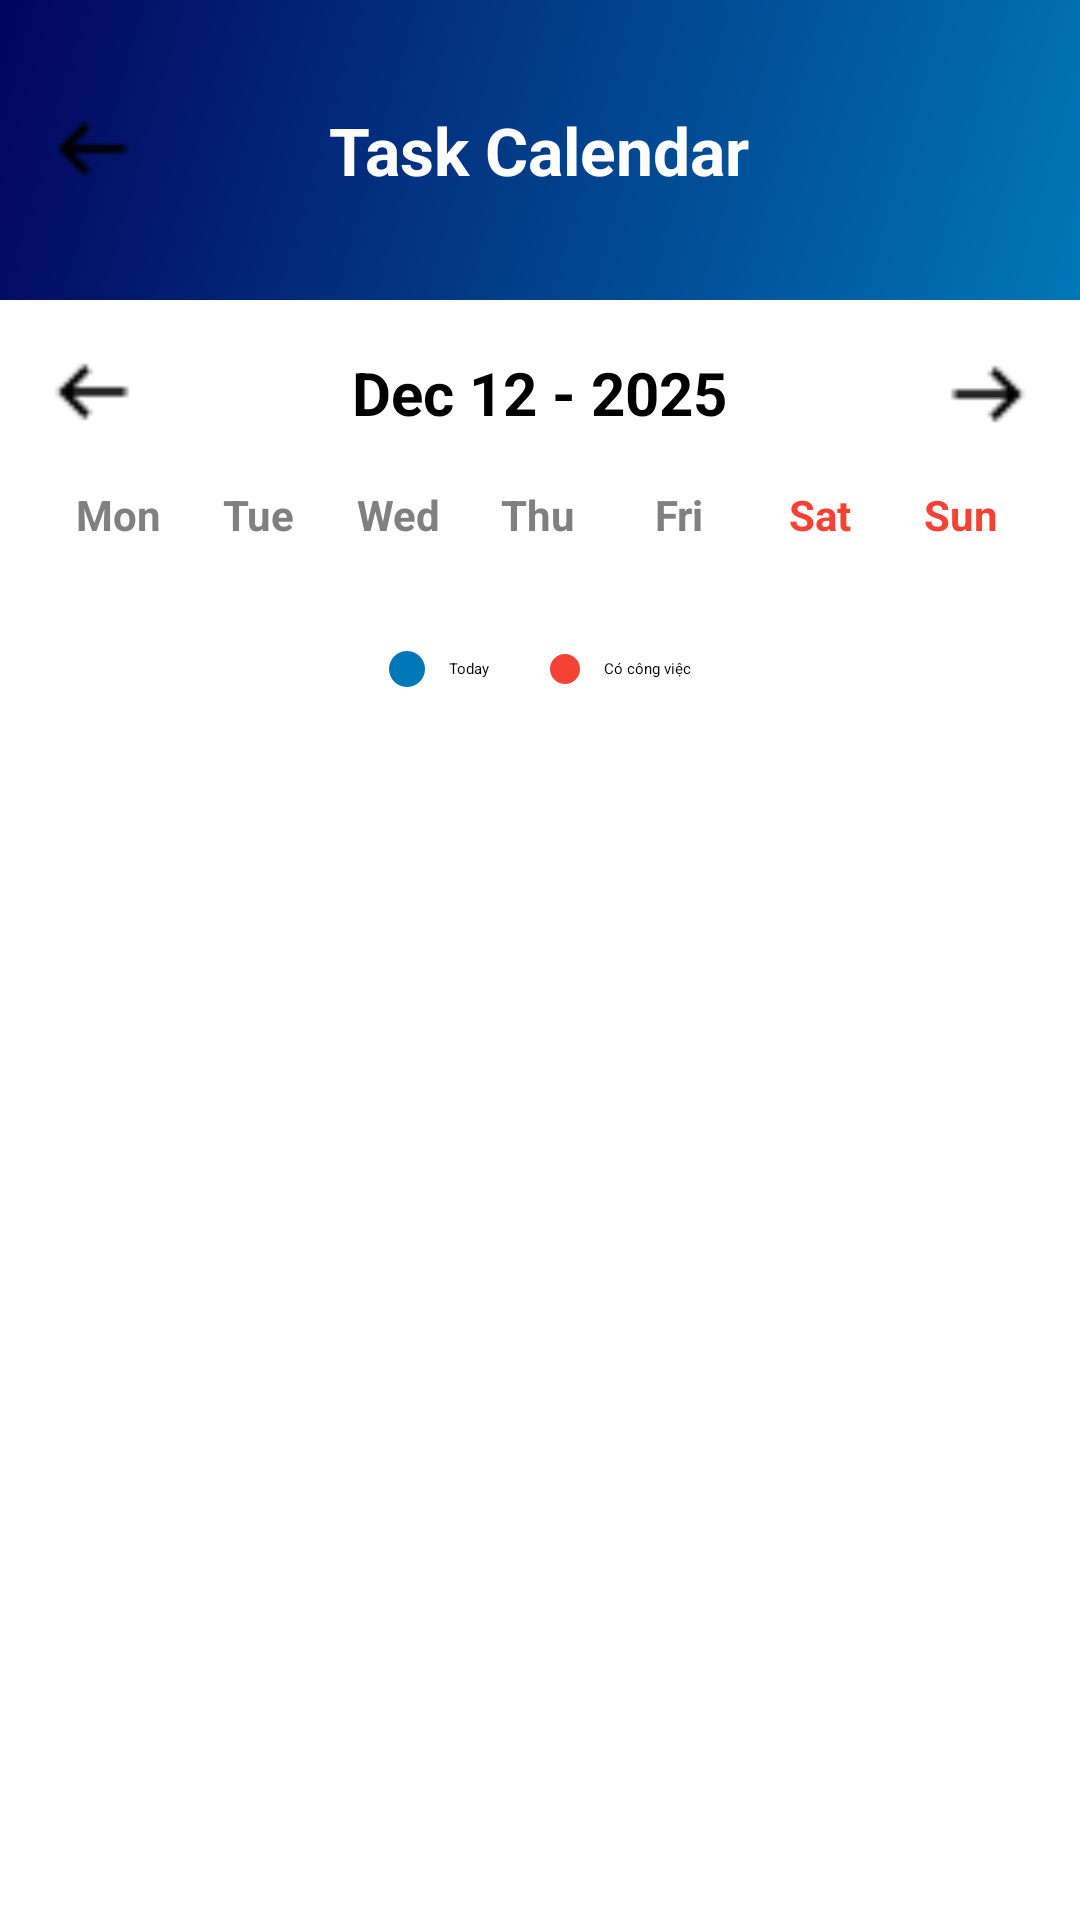

Android layout source for this screen:
<!-- AndroidManifest.xml: application theme Theme.ToDoList -->
<!-- res/layout/activity_calendar.xml -->
<?xml version="1.0" encoding="utf-8"?>

<LinearLayout xmlns:android="http://schemas.android.com/apk/res/android"
    xmlns:app="http://schemas.android.com/apk/res-auto"
    android:layout_width="match_parent"
    android:layout_height="match_parent"
    android:orientation="vertical"
    android:background="@color/white">

    <RelativeLayout
        android:layout_width="match_parent"
        android:layout_height="100dp"
        android:background="@drawable/bg_gradient"
        android:padding="16dp">

        <ImageView
            android:id="@+id/btn_back"
            android:layout_width="30dp"
            android:layout_height="30dp"
            android:src="@drawable/ic_arrow_back"
            android:layout_centerVertical="true"
            android:contentDescription="Back"
            app:tint="@color/white" />

        <TextView
            android:id="@+id/tv_header_title"
            android:layout_width="wrap_content"
            android:layout_height="wrap_content"
            android:text="Task Calendar"
            android:textColor="@color/white"
            android:textSize="22sp"
            android:textStyle="bold"
            android:layout_centerInParent="true"
            android:layout_centerVertical="true"/>
    </RelativeLayout>

    <LinearLayout
        android:layout_width="match_parent"
        android:layout_height="match_parent"
        android:orientation="vertical"
        android:padding="16dp">

        <RelativeLayout
            android:layout_width="match_parent"
            android:layout_height="wrap_content"
            android:layout_marginBottom="16dp">

            <ImageView
                android:id="@+id/btn_prev_month"
                android:layout_width="30dp"
                android:layout_height="30dp"
                android:src="@drawable/ic_arrow_back"
                android:layout_centerVertical="true"
                android:contentDescription="Last Month"
                app:tint="@color/blue_dark" />

            <TextView
                android:id="@+id/tv_current_month"
                android:layout_width="wrap_content"
                android:layout_height="wrap_content"
                android:text="Dec 12 - 2025"
                android:textSize="20sp"
                android:textStyle="bold"
                android:textColor="@color/black"
                android:layout_centerInParent="true"/>

            <ImageView
                android:id="@+id/btn_next_month"
                android:layout_width="30dp"
                android:layout_height="30dp"
                android:src="@drawable/ic_arrow_forward"
                android:layout_centerVertical="true"
                android:layout_alignParentEnd="true"
                android:contentDescription="Next Month"
                app:tint="@color/blue_dark" />
        </RelativeLayout>

        <LinearLayout
            android:layout_width="match_parent"
            android:layout_height="wrap_content"
            android:orientation="horizontal"
            android:layout_marginBottom="8dp"
            android:weightSum="7">

            <TextView style="@style/CalendarHeaderDay" android:text="Mon" />
            <TextView style="@style/CalendarHeaderDay" android:text="Tue" />
            <TextView style="@style/CalendarHeaderDay" android:text="Wed" />
            <TextView style="@style/CalendarHeaderDay" android:text="Thu" />
            <TextView style="@style/CalendarHeaderDay" android:text="Fri" />
            <TextView style="@style/CalendarHeaderDay" android:text="Sat" android:textColor="@color/progress_overdue"/>
            <TextView style="@style/CalendarHeaderDay" android:text="Sun" android:textColor="@color/progress_overdue"/>
        </LinearLayout>

        <GridView
            android:id="@+id/gridViewCalendar"
            android:layout_width="match_parent"
            android:layout_height="wrap_content"
            android:numColumns="7"
            android:stretchMode="columnWidth"
            android:verticalSpacing="8dp"
            android:horizontalSpacing="2dp"
            android:padding="4dp"/>

        <LinearLayout
            android:layout_width="match_parent"
            android:layout_height="wrap_content"
            android:orientation="horizontal"
            android:layout_marginTop="20dp"
            android:gravity="center">

            <View
                android:layout_width="12dp"
                android:layout_height="12dp"
                android:background="@drawable/bg_circle_blue"
                android:layout_marginEnd="8dp"/>
            <TextView
                android:layout_width="wrap_content"
                android:layout_height="wrap_content"
                android:text="Today"
                android:layout_marginEnd="20dp"/>

            <View
                android:layout_width="10dp"
                android:layout_height="10dp"
                android:background="@drawable/bg_circle_red_task"
                android:layout_marginEnd="8dp"/>
            <TextView
                android:layout_width="wrap_content"
                android:layout_height="wrap_content"
                android:text="Có công việc"/>
        </LinearLayout>

    </LinearLayout>
</LinearLayout>
<!-- resources referenced by this layout -->
<resources>
  <color name="black">#FF000000</color>
  <color name="blue_dark">#03045e</color>
  <color name="progress_overdue">#F44336</color>
  <color name="white">#FFFFFFFF</color>
  <!-- drawable bg_circle_blue (drawable) -->
  <?xml version="1.0" encoding="utf-8"?>
  
  <shape xmlns:android="http://schemas.android.com/apk/res/android"
      android:shape="oval">
      <solid android:color="@color/blue_light"/>
  </shape>
  <!-- drawable bg_circle_red_task (drawable) -->
  <?xml version="1.0" encoding="utf-8"?>
  
  <shape xmlns:android="http://schemas.android.com/apk/res/android"
      android:shape="oval">
      <solid android:color="@color/progress_overdue"/>
      <size android:width="8dp" android:height="8dp"/>
  </shape>
  <!-- drawable bg_gradient (drawable) -->
  <?xml version="1.0" encoding="utf-8"?>
  
  <shape xmlns:android="http://schemas.android.com/apk/res/android">
      <gradient
          android:angle="135"
          android:startColor="#0077B6"
          android:endColor="#03045E"
          android:type="linear" />
  </shape>
  <!-- drawable ic_arrow_back: png bitmap (drawable, 1308 bytes) -->
  <!-- drawable ic_arrow_forward: png bitmap (drawable, 595 bytes) -->
  <style name="CalendarHeaderDay">
          <item name="android:layout_width">0dp</item>
          <item name="android:layout_height">wrap_content</item>
          <item name="android:layout_weight">1</item>
          <item name="android:gravity">center</item>
          <item name="android:textSize">14sp</item>
          <item name="android:textStyle">bold</item>
          <item name="android:textColor">@color/text_hint</item>
      </style>
  <color name="blue_light">#0077b6</color>
  <color name="text_hint">#808080</color>
</resources>
